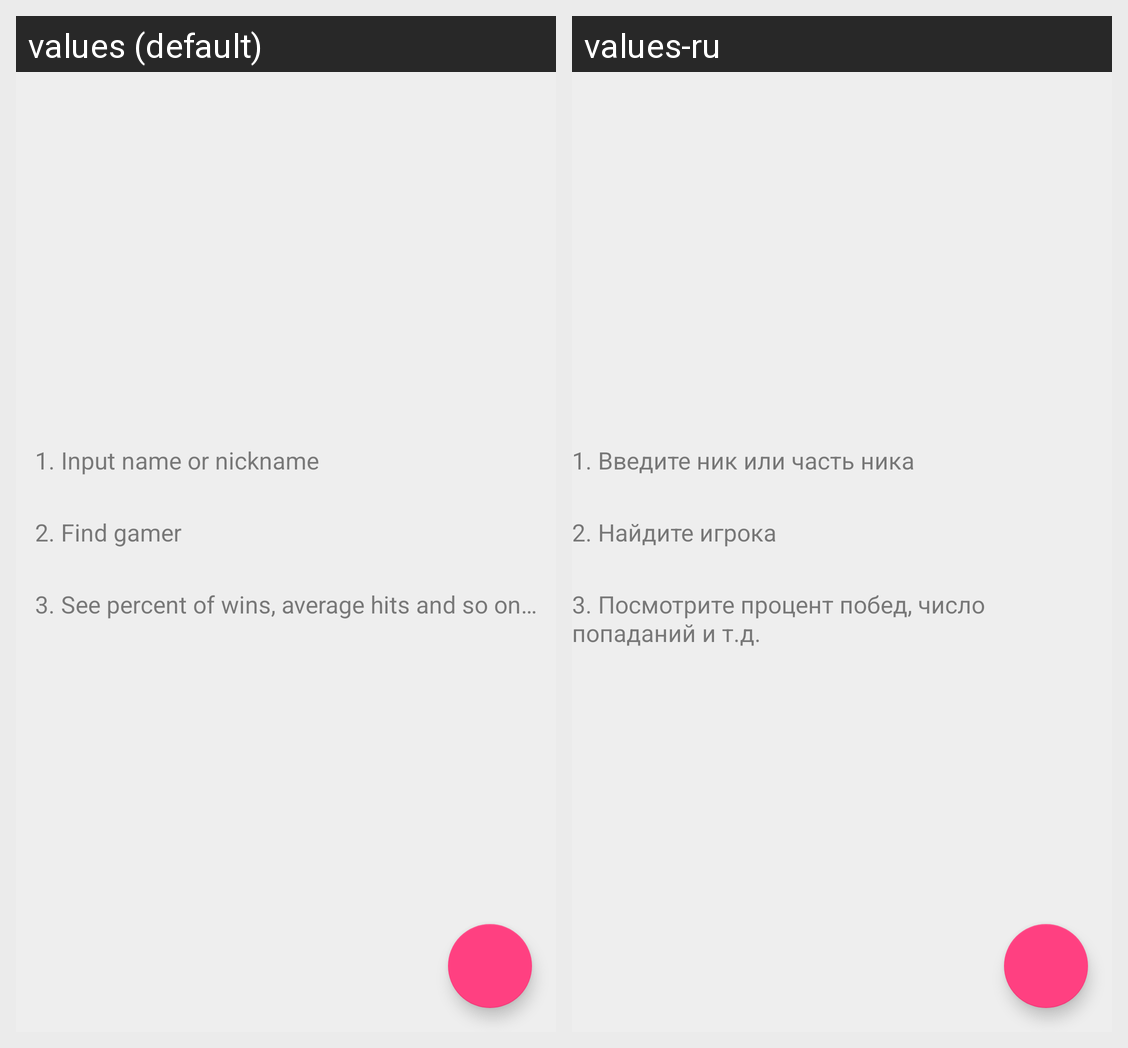

Translations of the strings shown on this Android screen, per locale in the grid:
Android screen res/layout/detail_box.xml rendered under 2 locales, left to right: values (default), values-ru. Device: Nexus 5 (rendered at 1080×1920; each locale shown at half size, 540×960, under a caption strip naming it); theme AppTheme.
Strings drawn on this screen, with the default value and each locale's value (text and hints the layout hard-codes, and strings that could not be matched under every locale, appear in the picture but are not listed):

start_message1
  values: 1. Input name or nickname
  values-ru: 1. Введите ник или часть ника

start_message2
  values: 2. Find gamer
  values-ru: 2. Найдите игрока

start_message3
  values: 3. See percent of wins, average hits and so on…
  values-ru: 3. Посмотрите процент побед, число попаданий и т.д.
